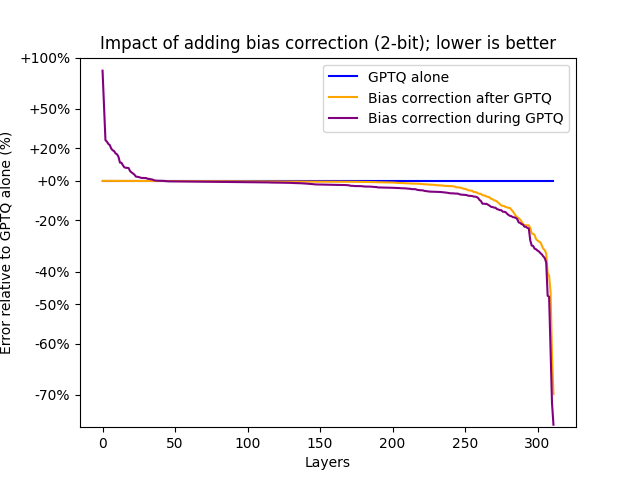

The table this chart was drawn from, first rows:
Data	Scaling	GPTQ	GPTQ+BiasCorrection	GPTQWithBiasCorrection
bloom-560m/0.mlp.dense_4h_to_h	mse	0.001744	0.001414	0.001367
bloom-560m/0.mlp.dense_h_to_4h	mse	0.01588	0.01543	0.01622
bloom-560m/0.self_attention.dense	mse	0.0003785	0.0002903	0.0002624
bloom-560m/0.self_attention.query_key_va…	mse	0.02739	0.02566	0.02614
bloom-560m/1.mlp.dense_4h_to_h	mse	0.001171	0.001141	0.001123
bloom-560m/1.mlp.dense_h_to_4h	mse	0.02095	0.02083	0.02119
bloom-560m/1.self_attention.dense	mse	0.0002555	0.0002519	0.0002423
bloom-560m/1.self_attention.query_key_va…	mse	0.02893	0.02875	0.02895
bloom-560m/10.mlp.dense_4h_to_h	mse	0.002243	0.002211	0.002191
bloom-560m/10.mlp.dense_h_to_4h	mse	0.03123	0.03054	0.0289
bloom-560m/10.self_attention.dense	mse	0.0009373	0.000936	0.0009335
bloom-560m/10.self_attention.query_key_v…	mse	0.6511	0.3818	0.3391
bloom-560m/11.mlp.dense_4h_to_h	mse	0.002101	0.002087	0.002069
bloom-560m/11.mlp.dense_h_to_4h	mse	0.03226	0.03163	0.03032
bloom-560m/11.self_attention.dense	mse	0.0009182	0.0009148	0.0009085
bloom-560m/11.self_attention.query_key_v…	mse	0.2918	0.2514	0.2548
bloom-560m/12.mlp.dense_4h_to_h	mse	0.002266	0.002261	0.002243
bloom-560m/12.mlp.dense_h_to_4h	mse	0.03864	0.03829	0.0387
bloom-560m/12.self_attention.dense	mse	0.0009061	0.000905	0.0009017
bloom-560m/12.self_attention.query_key_v…	mse	0.3574	0.3067	0.2934
bloom-560m/13.mlp.dense_4h_to_h	mse	0.002216	0.002213	0.002193
bloom-560m/13.mlp.dense_h_to_4h	mse	0.03934	0.03915	0.03934
bloom-560m/13.self_attention.dense	mse	0.0009592	0.0009576	0.0009532
bloom-560m/13.self_attention.query_key_v…	mse	0.2796	0.265	0.2712
bloom-560m/14.mlp.dense_4h_to_h	mse	0.00232	0.002316	0.002298
bloom-560m/14.mlp.dense_h_to_4h	mse	0.03826	0.03815	0.0387
bloom-560m/14.self_attention.dense	mse	0.0007904	0.000789	0.0007872
bloom-560m/14.self_attention.query_key_v…	mse	0.2712	0.2545	0.2625
bloom-560m/15.mlp.dense_4h_to_h	mse	0.002474	0.00247	0.002456
bloom-560m/15.mlp.dense_h_to_4h	mse	0.03936	0.03924	0.03956
bloom-560m/15.self_attention.dense	mse	0.0008419	0.000838	0.0008336
bloom-560m/15.self_attention.query_key_v…	mse	0.2414	0.2306	0.2469
bloom-560m/16.mlp.dense_4h_to_h	mse	0.002763	0.002758	0.002743
bloom-560m/16.mlp.dense_h_to_4h	mse	0.04015	0.04	0.0408
bloom-560m/16.self_attention.dense	mse	0.0008926	0.0008908	0.0008861
bloom-560m/16.self_attention.query_key_v…	mse	0.2731	0.2663	0.2776
bloom-560m/17.mlp.dense_4h_to_h	mse	0.003219	0.003215	0.003201
bloom-560m/17.mlp.dense_h_to_4h	mse	0.03871	0.03861	0.04007
bloom-560m/17.self_attention.dense	mse	0.000915	0.0009008	0.000895
bloom-560m/17.self_attention.query_key_v…	mse	0.193	0.1878	0.2083
bloom-560m/18.mlp.dense_4h_to_h	mse	0.003796	0.00379	0.003776
bloom-560m/18.mlp.dense_h_to_4h	mse	0.04015	0.04004	0.0424
bloom-560m/18.self_attention.dense	mse	0.001215	0.001201	0.001189
bloom-560m/18.self_attention.query_key_v…	mse	0.2732	0.2413	0.229
bloom-560m/19.mlp.dense_4h_to_h	mse	0.00457	0.004561	0.004547
bloom-560m/19.mlp.dense_h_to_4h	mse	0.04167	0.04154	0.04343
bloom-560m/19.self_attention.dense	mse	0.001502	0.001501	0.001491
bloom-560m/19.self_attention.query_key_v…	mse	0.2906	0.2682	0.2787
bloom-560m/2.mlp.dense_4h_to_h	mse	0.001516	0.001513	0.001496
bloom-560m/2.mlp.dense_h_to_4h	mse	0.03238	0.03211	0.03266
bloom-560m/2.self_attention.dense	mse	0.0002662	0.0002585	0.0002558
bloom-560m/2.self_attention.query_key_va…	mse	0.03381	0.03372	0.03382
bloom-560m/20.mlp.dense_4h_to_h	mse	0.007118	0.00673	0.006704
bloom-560m/20.mlp.dense_h_to_4h	mse	0.04299	0.0426	0.04506
bloom-560m/20.self_attention.dense	mse	0.002696	0.002689	0.002646
bloom-560m/20.self_attention.query_key_v…	mse	0.3493	0.315	0.3255
bloom-560m/21.mlp.dense_4h_to_h	mse	0.02018	0.01714	0.01577
bloom-560m/21.mlp.dense_h_to_4h	mse	0.04618	0.04489	0.04516
bloom-560m/21.self_attention.dense	mse	0.01848	0.01373	0.01196
bloom-560m/21.self_attention.query_key_v…	mse	0.3968	0.3232	0.3411
... 252 more rows
